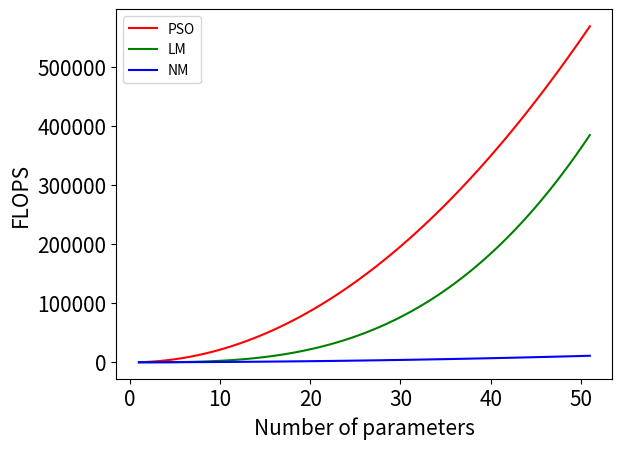

The matplotlib source for this figure:
# -*- coding: utf-8 -*-
"""
Created on Wed Apr 29 15:19:49 2020

[redacted]
"""

import numpy as np
import matplotlib.pyplot as plt

#%%





def FLOP_PSO(m):
    '''
    m: number of parameters
    '''
    return 20*(11*m**2-3*m)

def FLOP_LM(m):
    return 3*m**3-5*m**2+m+2

def FLOP_NM(m):
    return 4*m**2+13*m-7


#%%
m = np.linspace(1,51,100)

plt.plot(m,FLOP_PSO(m),'r',label = 'PSO')
plt.plot(m,FLOP_LM(m),'g',label = 'LM')
plt.plot(m,FLOP_NM(m),'b',label = 'NM')

#plt.ylim(0,10000)
#plt.xlim(0,50)

size = 15
plt.xlabel('Number of parameters',size = size)
plt.ylabel('FLOPS',size = size)
plt.xticks(size = size)
plt.yticks(size = size)
plt.legend()
